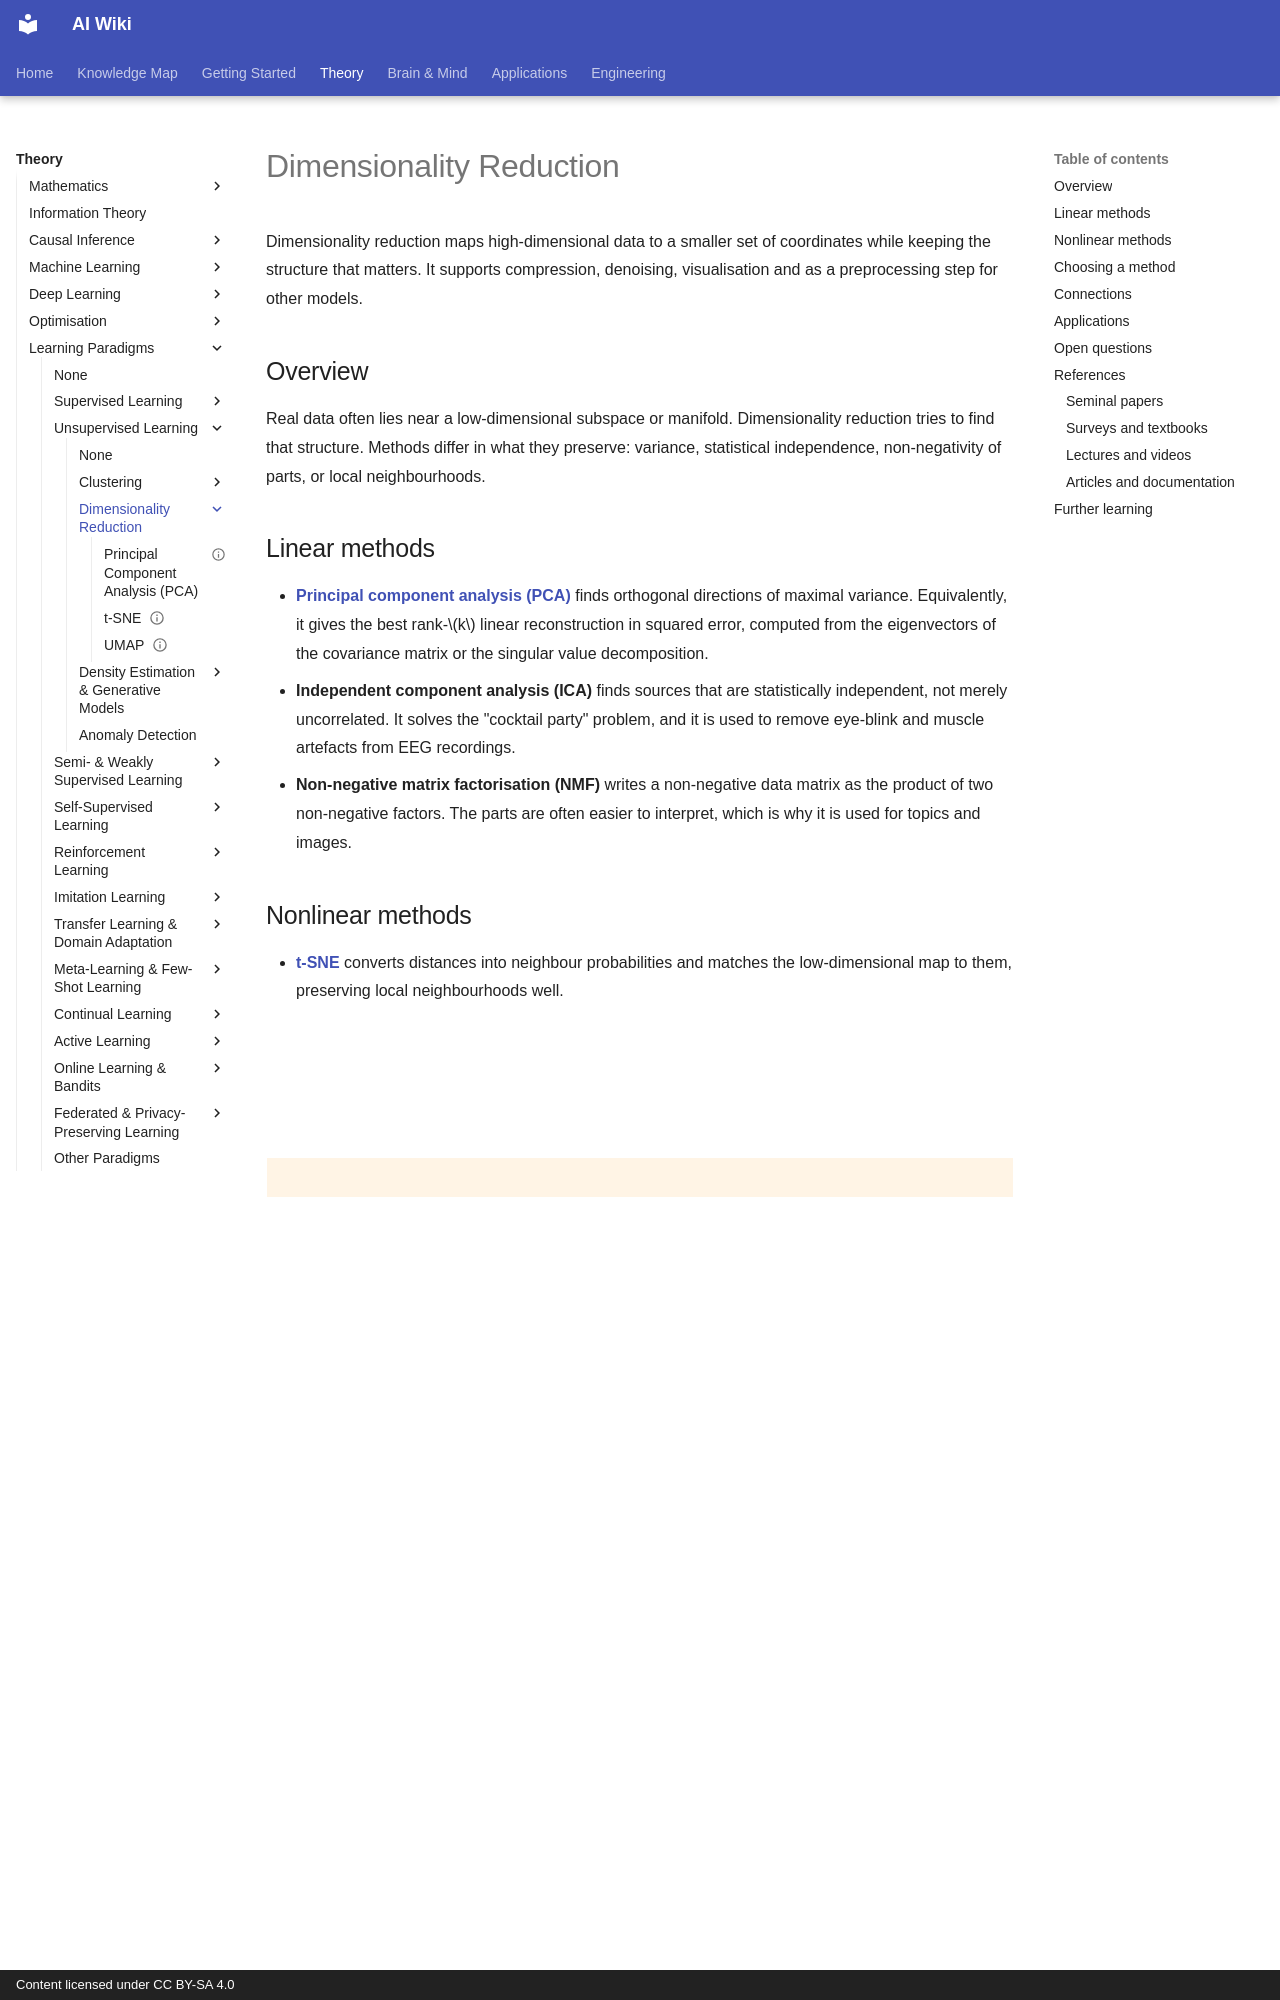

repository: zi-yue-1129/ai-wiki · page: theory/paradigms/unsupervised/dimensionality-reduction/index.html · generator: mkdocs · copyright: Content licensed under CC BY-SA 4.0

---
tags:
  - unsupervised learning
  - dimensionality reduction
  - visualisation
---

# Dimensionality Reduction

Dimensionality reduction maps high-dimensional data to a smaller set of coordinates while keeping the structure that matters. It supports compression, denoising, visualisation and as a preprocessing step for other models.

## Overview

Real data often lies near a low-dimensional subspace or manifold. Dimensionality reduction tries to find that structure. Methods differ in what they preserve: variance, statistical independence, non-negativity of parts, or local neighbourhoods.

## Linear methods

- **[Principal component analysis (PCA)](pca.md)** finds orthogonal directions of maximal variance. Equivalently, it gives the best rank-$k$ linear reconstruction in squared error, computed from the eigenvectors of the covariance matrix or the singular value decomposition.
- **Independent component analysis (ICA)** finds sources that are statistically independent, not merely uncorrelated. It solves the "cocktail party" problem, and it is used to remove eye-blink and muscle artefacts from EEG recordings.
- **Non-negative matrix factorisation (NMF)** writes a non-negative data matrix as the product of two non-negative factors. The parts are often easier to interpret, which is why it is used for topics and images.

## Nonlinear methods

- **[t-SNE](t-sne.md)** converts distances into neighbour probabilities and matches the low-dimensional map to them, preserving local neighbourhoods well.
- **[UMAP](umap.md)** builds a weighted neighbour graph and optimises a low-dimensional layout, usually faster than t-SNE and better at keeping some global structure.
- **Autoencoders** learn nonlinear encoders and decoders through a bottleneck; see [autoencoders and representations](../autoencoders-and-representations/index.md).

!!! warning "Reading maps"
    In t-SNE and UMAP, cluster sizes and distances between distant clusters are not meaningful. Use these plots to find structure, then check it with the data.

## Choosing a method

PCA first, for speed and interpretability. Use ICA when independence matters, NMF for non-negative data such as counts and spectra, and t-SNE or UMAP only for visualisation or for exploring neighbourhoods. Always check that the result holds up after adjusting the hyperparameters.

## Connections

PCA is the linear special case of the autoencoder, and kernel PCA is a nonlinear version. The reduced space is often where [clustering](../clustering/index.md) works best. Self-supervised pre-training produces similar low-dimensional representations, see [self-supervised learning](../../self-supervised/index.md).

## Applications

Visualising single-cell gene expression, compressing sensor and financial data, removing noise from images and spectra, extracting topics from text, and speeding up nearest-neighbour search.
